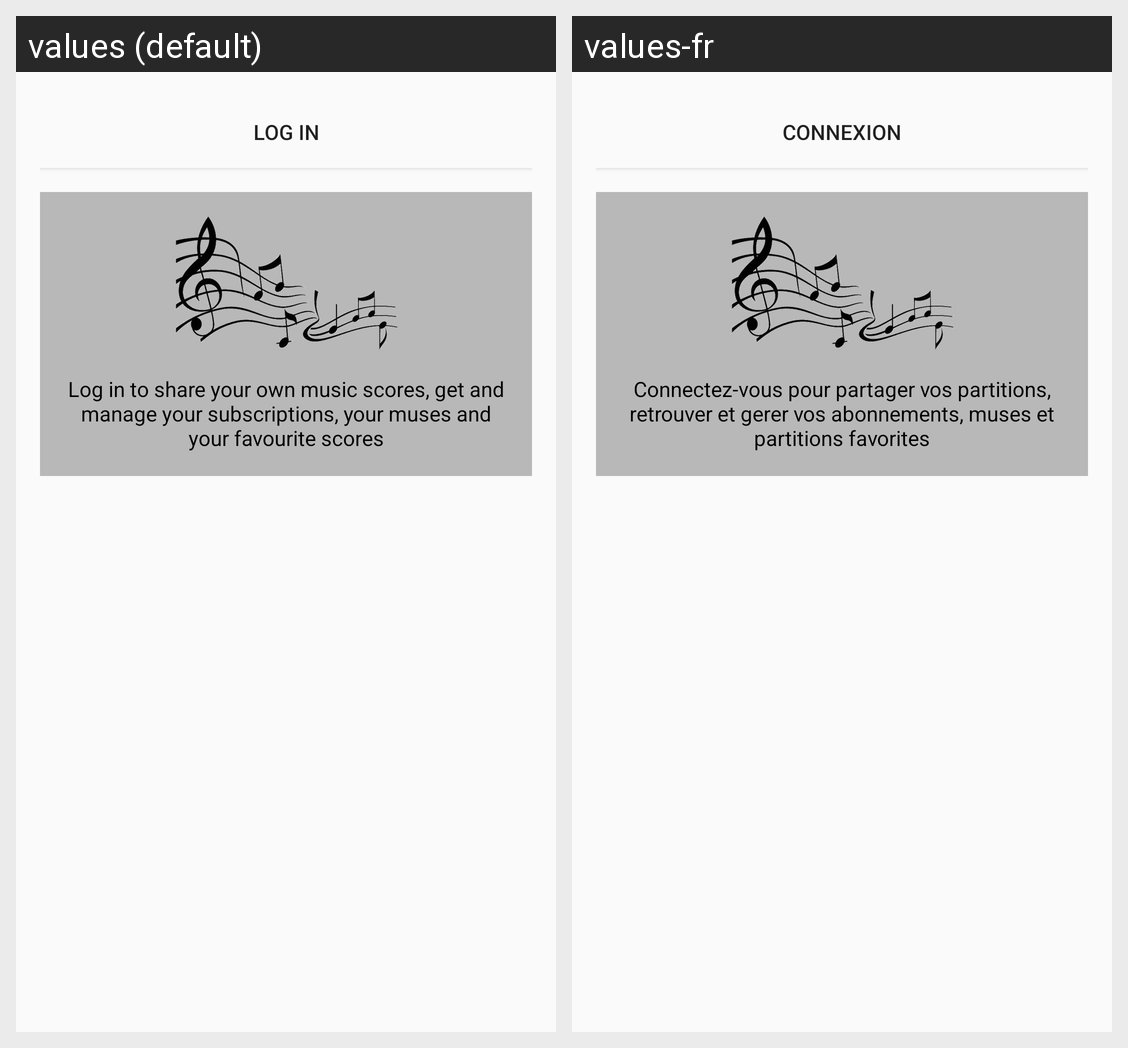

The Android screen above is rendered under two locales of the same app. Produce the string resources it draws, with the default and per-locale values.
Android screen res/layout/fragment_tab_profile_no_connection.xml rendered under 2 locales, left to right: values (default), values-fr. Device: Nexus 5 (rendered at 1080×1920; each locale shown at half size, 540×960, under a caption strip naming it); theme AppTheme.
Strings drawn on this screen, with the default value and each locale's value (text and hints the layout hard-codes, and strings that could not be matched under every locale, appear in the picture but are not listed):

action_login
  values: Log in
  values-fr: Connexion

log_in_catcher
  values: Log in to share your own music scores, get and manage your subscriptions, your muses and your favourite scores
  values-fr: Connectez-vous pour partager vos partitions, retrouver et gerer vos abonnements, muses et partitions favorites
